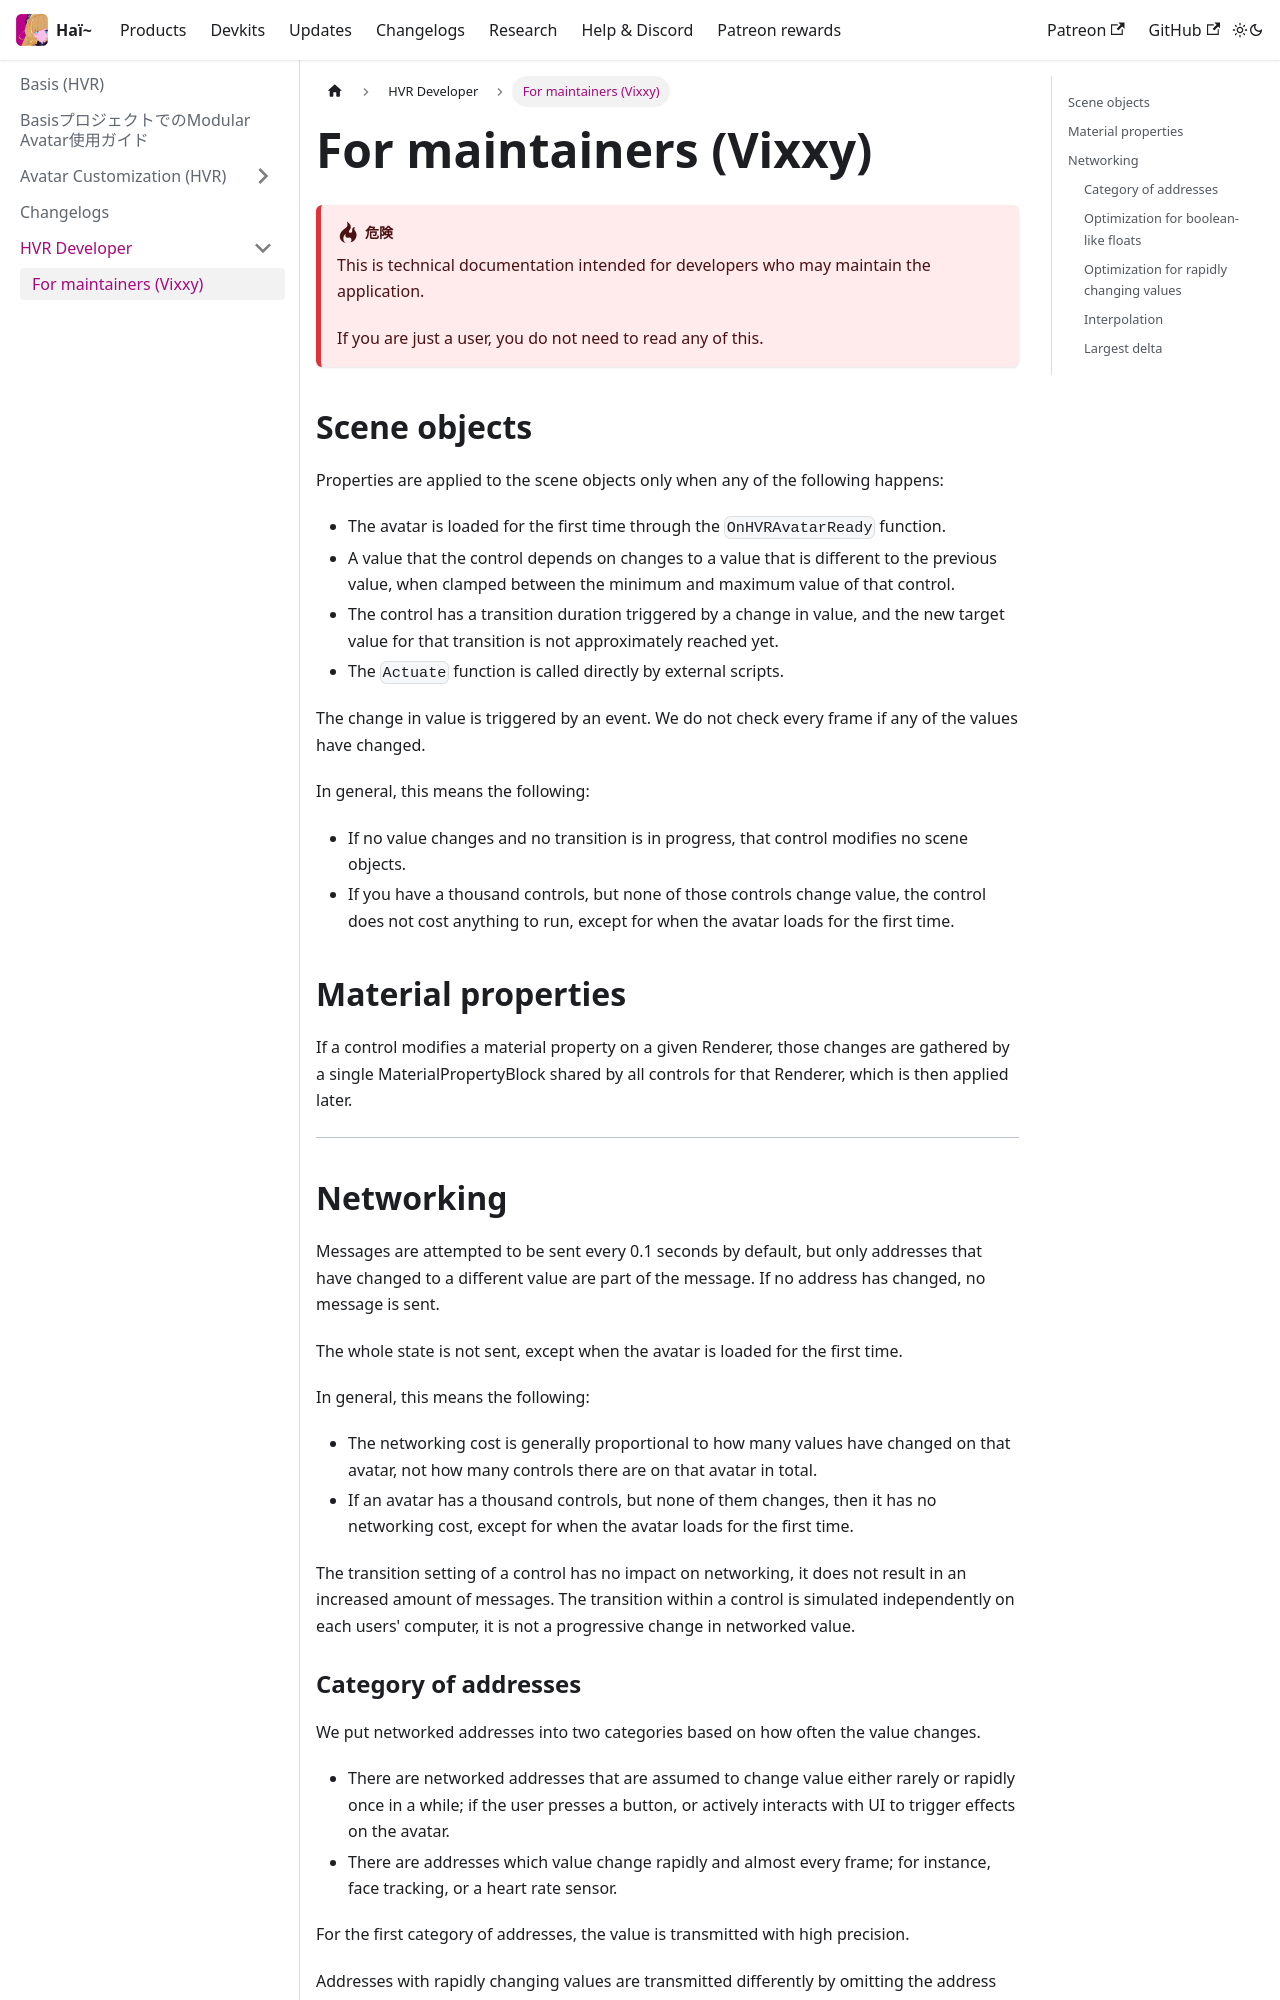

repository: hai-vr/documentation · page: ja/docs/basis/hvr-tech/vixxy-for-maintainers.html · generator: docusaurus

# For maintainers (Vixxy)

:::danger
This is technical documentation intended for developers who may maintain the application.

If you are just a user, you do not need to read any of this.
:::

## Scene objects

Properties are applied to the scene objects only when any of the following happens:
- The avatar is loaded for the first time through the `OnHVRAvatarReady` function.
- A value that the control depends on changes to a value that is different to the previous value,
  when clamped between the minimum and maximum value of that control.
- The control has a transition duration triggered by a change in value, and the new target value for that transition is not approximately reached yet.
- The `Actuate` function is called directly by external scripts.

The change in value is triggered by an event. We do not check every frame if any of the values have changed.

In general, this means the following:
- If no value changes and no transition is in progress, that control modifies no scene objects.
- If you have a thousand controls, but none of those controls change value, the control does not cost anything to run, 
  except for when the avatar loads for the first time.

## Material properties

If a control modifies a material property on a given Renderer, those changes are gathered by a single MaterialPropertyBlock shared by all
controls for that Renderer, which is then applied later.

----

## Networking

Messages are attempted to be sent every 0.1 seconds by default, but only addresses that have changed to a different value are part of the message.
If no address has changed, no message is sent.

The whole state is not sent, except when the avatar is loaded for the first time.

In general, this means the following:
- The networking cost is generally proportional to how many values have changed on that avatar, not how many controls there are on that avatar in total.
- If an avatar has a thousand controls, but none of them changes, then it has no networking cost, except for when the avatar loads for the first time.

The transition setting of a control has no impact on networking, it does not result in an increased amount of messages. The transition within a control is simulated independently on each users' computer,
it is not a progressive change in networked value.
